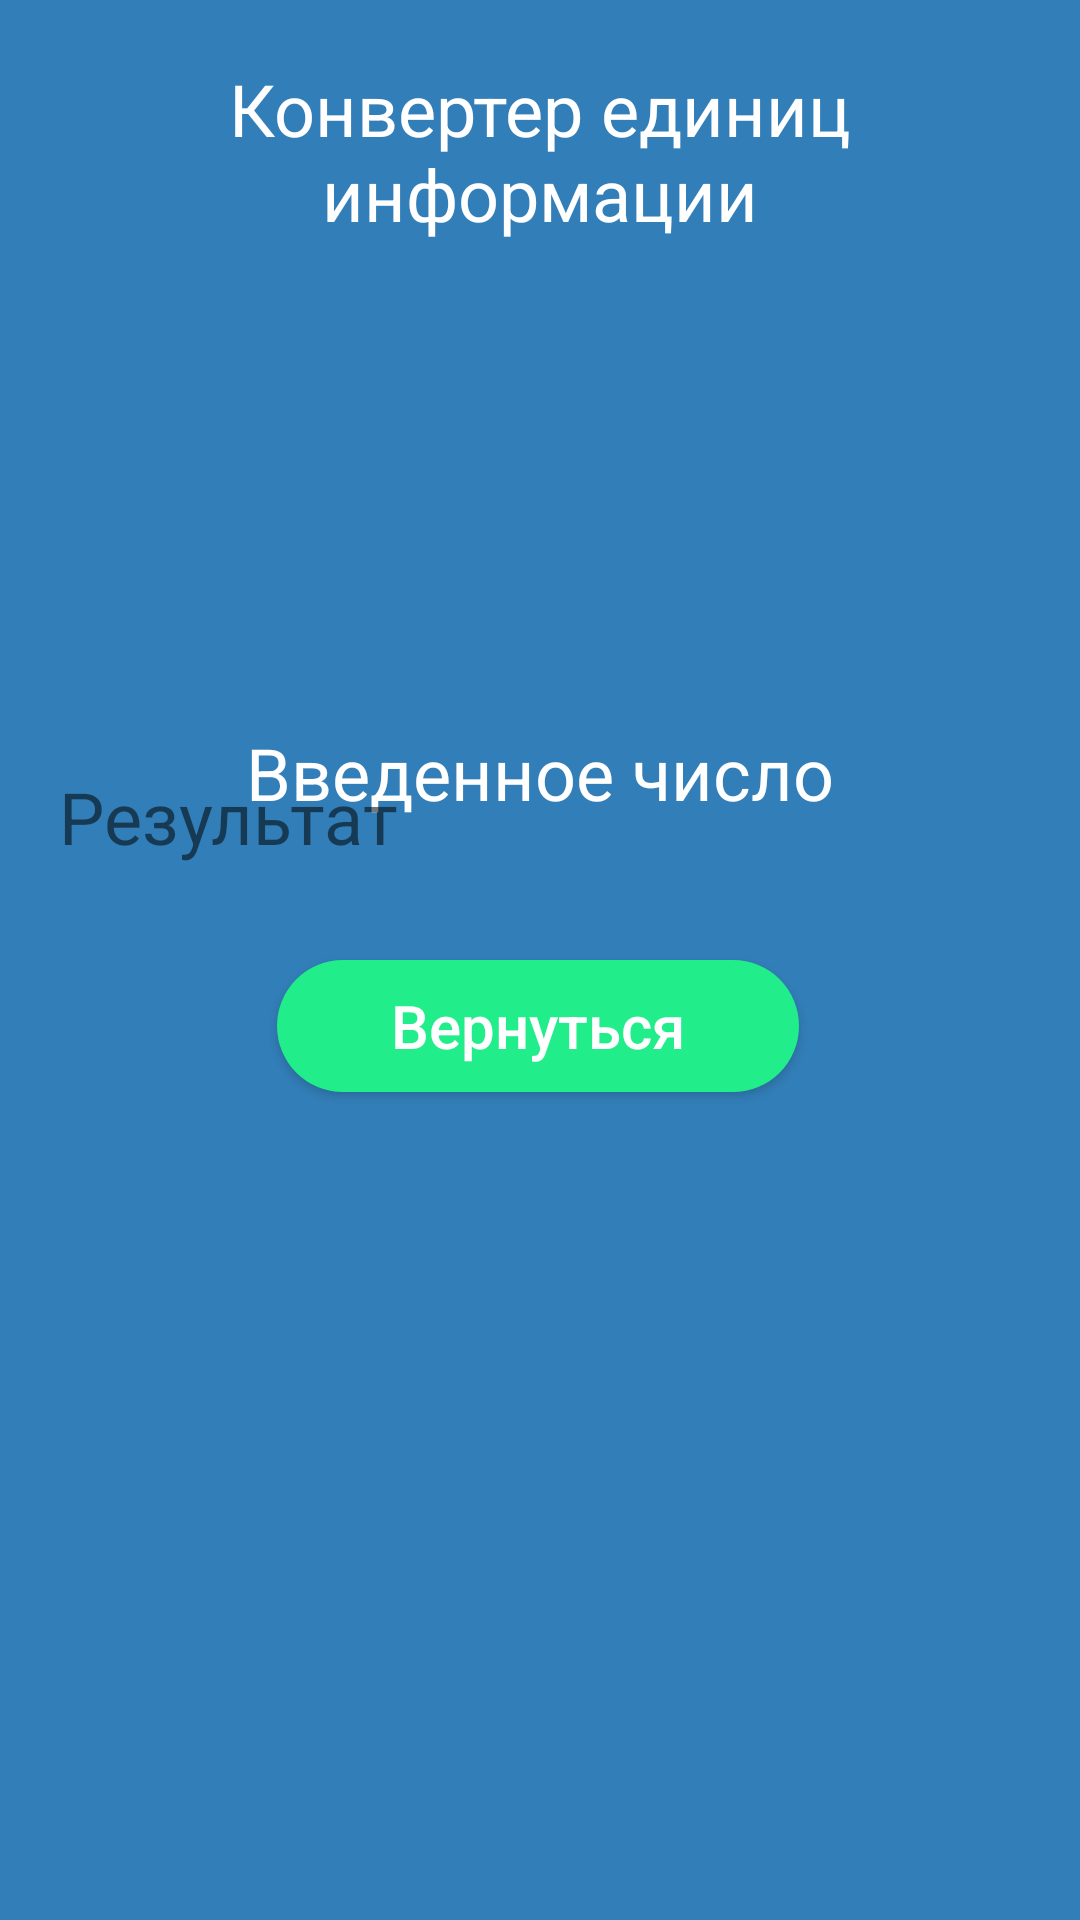

Here is an Android app screen rendered from its layout file. Give the layout XML and the strings, colors and styles it references.
<!-- AndroidManifest.xml: application theme Theme.Rabota -->
<!-- res/layout/activity_fierd.xml -->
<?xml version="1.0" encoding="utf-8"?>
<androidx.constraintlayout.widget.ConstraintLayout xmlns:android="http://schemas.android.com/apk/res/android"
    xmlns:app="http://schemas.android.com/apk/res-auto"
    xmlns:tools="http://schemas.android.com/tools"
    android:layout_width="match_parent"
    android:id="@+id/main"
    android:background="#327EB8"
    android:layout_height="match_parent">

    <TextView
        android:id="@+id/textView2"
        android:layout_width="250dp"
        android:layout_height="wrap_content"
        android:layout_marginTop="20dp"
        android:text="@string/ss3"
        android:textAlignment="center"
        android:textAllCaps="false"
        android:textColor="@color/white"
        android:textSize="24sp"
        app:layout_constraintEnd_toEndOf="parent"
        app:layout_constraintStart_toStartOf="parent"
        app:layout_constraintTop_toTopOf="parent" />

    <TextView
        android:id="@+id/vvedchis"
        android:layout_width="wrap_content"
        android:layout_height="wrap_content"
        android:text="@string/s"
        android:textColor="@color/white"
        android:textSize="24sp"
        app:layout_constraintBottom_toBottomOf="parent"
        app:layout_constraintEnd_toEndOf="parent"
        app:layout_constraintStart_toStartOf="parent"
        app:layout_constraintTop_toTopOf="parent"
        app:layout_constraintVertical_bias="0.397" />

    <TextView
        android:id="@+id/vvedchiss"
        android:layout_width="200dp"
        android:layout_height="wrap_content"
        android:text=""
        android:textColor="@color/white"
        android:textSize="24sp"
        app:layout_constraintBottom_toBottomOf="parent"
        app:layout_constraintEnd_toEndOf="parent"
        app:layout_constraintHorizontal_bias="0.498"
        app:layout_constraintStart_toStartOf="parent"
        app:layout_constraintTop_toTopOf="parent"
        app:layout_constraintVertical_bias="0.45" />

    <TextView
        android:id="@+id/result"
        android:layout_width="320dp"
        android:layout_height="40dp"
        android:layout_marginBottom="344dp"
        android:background="@drawable/rectforlog"
        android:text="@string/result"
        android:textSize="24sp"
        app:layout_constraintBottom_toBottomOf="parent"
        app:layout_constraintEnd_toEndOf="parent"
        app:layout_constraintHorizontal_bias="0.494"
        app:layout_constraintStart_toStartOf="parent" />

    <Button
        android:onClick="b"
        android:layout_width="174dp"
        android:layout_height="44dp"
        android:layout_marginBottom="276dp"
        android:background="@drawable/button"
        android:text="@string/back"
        android:textAllCaps="false"
        android:textColor="@color/white"
        android:textSize="20sp"
        app:layout_constraintBottom_toBottomOf="parent"
        app:layout_constraintEnd_toEndOf="parent"
        app:layout_constraintHorizontal_bias="0.497"
        app:layout_constraintStart_toStartOf="parent" />
</androidx.constraintlayout.widget.ConstraintLayout>
<!-- resources referenced by this layout -->
<resources>
  <!-- drawable button (drawable) -->
  <?xml version="1.0" encoding="utf-8"?>
  <shape xmlns:android="http://schemas.android.com/apk/res/android">
      <solid android:color="#22ED8B"/>
  <corners android:radius="30dp"/>
  </shape>
  <string name="back">Вернуться</string>
  <string name="result">Результат</string>
  <string name="s">Введенное число</string>
  <string name="ss3">Конвертер единиц информации</string>
  <style name="Theme.Rabota" parent="Theme.AppCompat.DayNight.NoActionBar" />
  <!-- not gathered from this repository: default colours our renderer supplied (Android Studio template values) -->
  <color name="white">#FFFFFFFF</color>
</resources>
